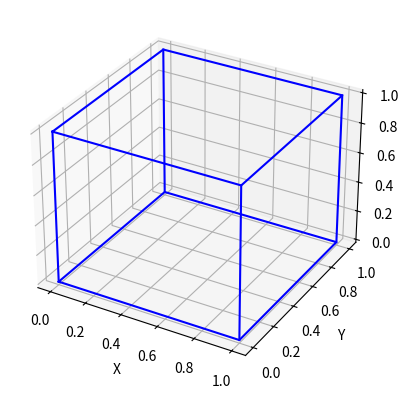

This figure's Python source:
import numpy as np
import matplotlib.pyplot as plt
from mpl_toolkits.mplot3d import Axes3D

# Definir las coordenadas de los vértices del cubo
vertices = np.array([[0, 0, 0],
                     [1, 0, 0],
                     [1, 1, 0],
                     [0, 1, 0],
                     [0, 0, 1],
                     [1, 0, 1],
                     [1, 1, 1],
                     [0, 1, 1]])

# Definir las aristas del cubo
aristas = [[vertices[0], vertices[1], vertices[2], vertices[3], vertices[0]],
           [vertices[4], vertices[5], vertices[6], vertices[7], vertices[4]],
           [vertices[0], vertices[4]],
           [vertices[1], vertices[5]],
           [vertices[2], vertices[6]],
           [vertices[3], vertices[7]]]

# Convertir las listas de coordenadas de los vértices y aristas en arrays numpy
vertices = np.array(vertices)
aristas = [np.array(arista) for arista in aristas]  # Convertir cada sublista en un array numpy

# Crear una figura y un subplot 3D
fig = plt.figure()
ax = fig.add_subplot(111, projection='3d')

# Dibujar las aristas
for arista in aristas:
    x = arista[:, 0]
    y = arista[:, 1]
    z = arista[:, 2]
    ax.plot(x, y, z, color='b')

# Configurar etiquetas de los ejes
ax.set_xlabel('X')
ax.set_ylabel('Y')
ax.set_zlabel('Z')

# Mostrar el gráfico
plt.show()
